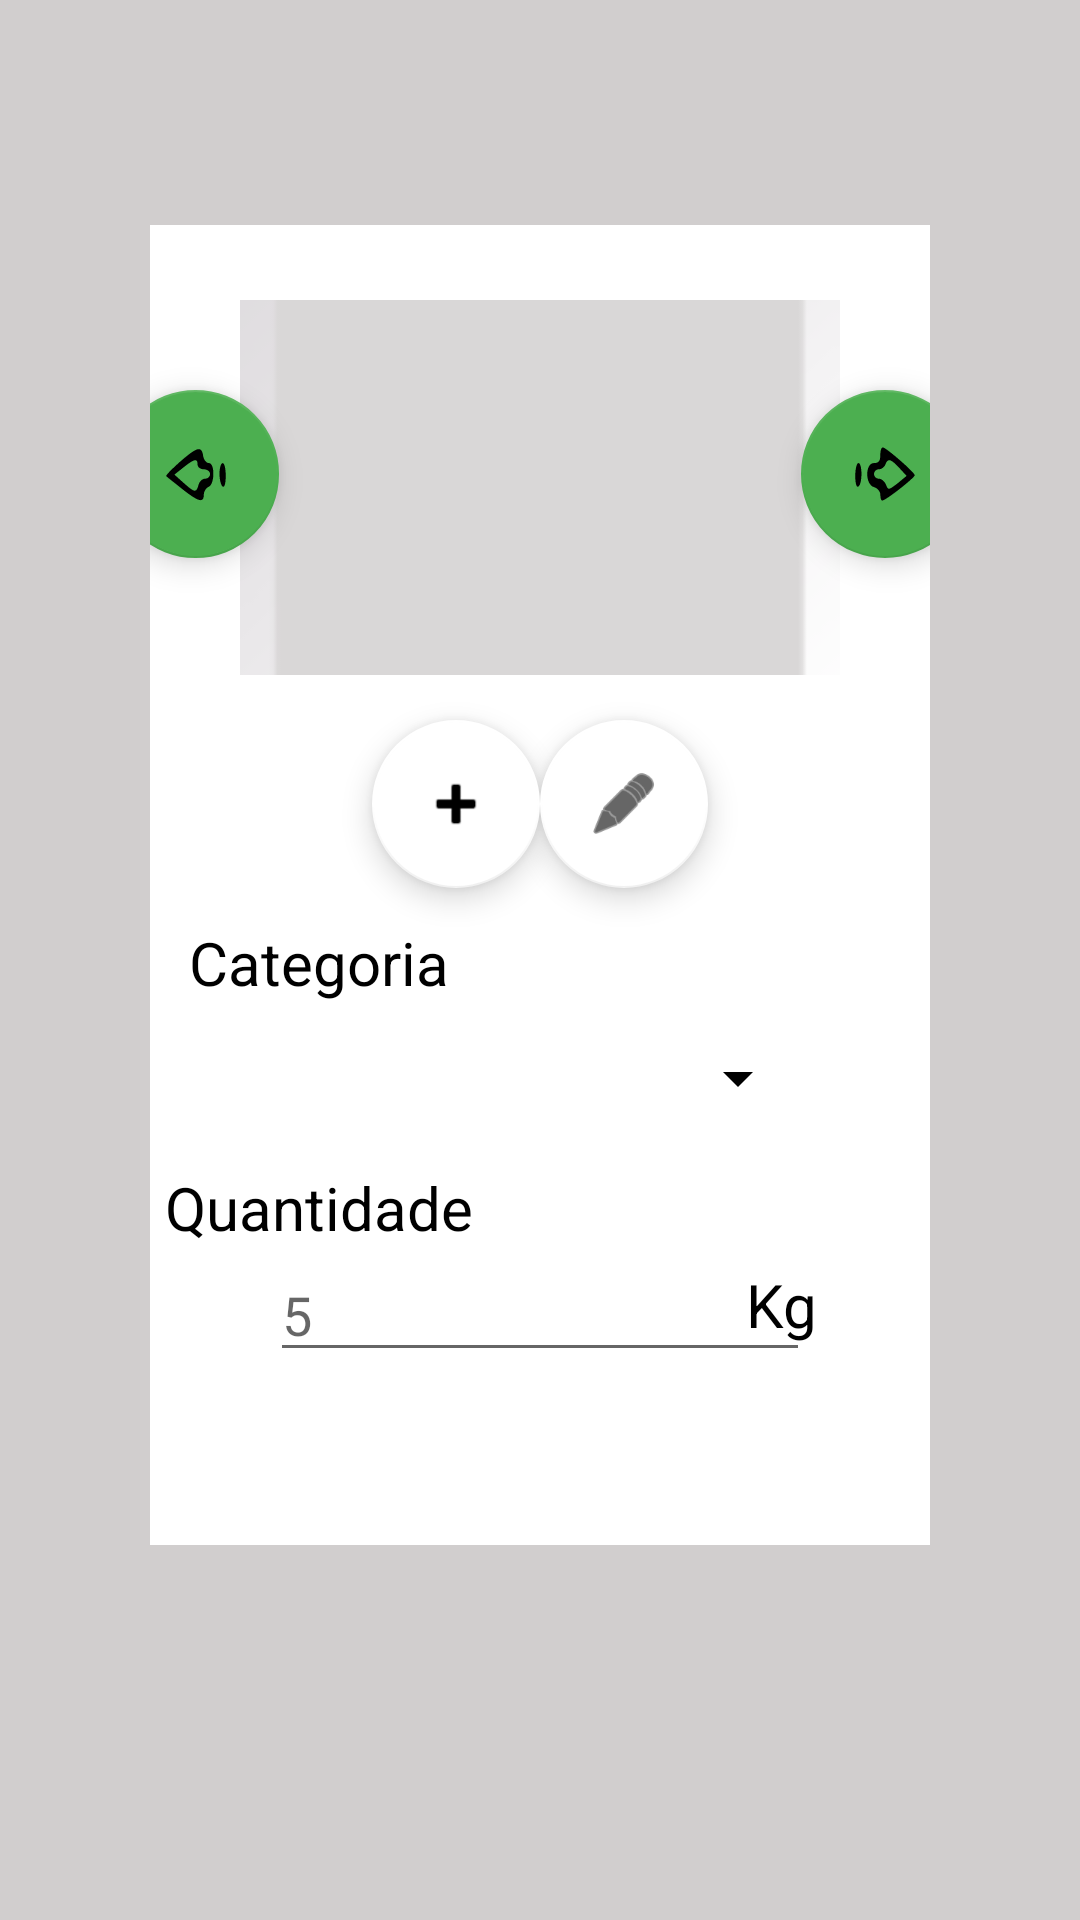

Layout XML and referenced resources for this Android screen:
<!-- AndroidManifest.xml: application theme Theme.AndroidAppTemplate -->
<!-- res/layout/doacao_template.xml -->
<?xml version="1.0" encoding="utf-8"?>
<androidx.constraintlayout.widget.ConstraintLayout xmlns:android="http://schemas.android.com/apk/res/android"
    xmlns:app="http://schemas.android.com/apk/res-auto"
    xmlns:tools="http://schemas.android.com/tools"
    android:layout_width="match_parent"
    android:layout_height="match_parent"
    android:background="#D1CECE"
    tools:context=".ui.dashboard.DashboardFragment">

        <androidx.constraintlayout.widget.ConstraintLayout
            android:id="@+id/constraintLayout"
            android:layout_width="match_parent"
            android:layout_height="match_parent"
            android:layout_marginStart="50dp"
            android:layout_marginTop="75dp"
            android:layout_marginEnd="50dp"
            android:layout_marginBottom="125dp"
            android:background="#FFFFFF"
            app:layout_constraintBottom_toBottomOf="parent"
            app:layout_constraintEnd_toEndOf="parent"
            app:layout_constraintHorizontal_bias="0.0"
            app:layout_constraintStart_toStartOf="parent"
            app:layout_constraintTop_toTopOf="parent"
            app:layout_constraintVertical_bias="1.0">

            <com.google.android.material.floatingactionbutton.FloatingActionButton
                android:id="@+id/buttonPrev"
                android:layout_width="wrap_content"
                android:layout_height="wrap_content"
                android:layout_marginTop="55dp"
                android:clickable="true"
                android:src="@drawable/arrow_big_left_line"
                app:backgroundTint="#4CAF50"
                app:layout_constraintEnd_toStartOf="@+id/imagePreview"
                app:layout_constraintStart_toStartOf="parent"
                app:layout_constraintTop_toTopOf="parent" />

            <com.google.android.material.floatingactionbutton.FloatingActionButton
                android:id="@+id/buttonNext"
                android:layout_width="wrap_content"
                android:layout_height="wrap_content"
                android:layout_marginTop="55dp"
                android:clickable="true"
                android:src="@drawable/arrow_big_right_line"
                app:backgroundTint="#4CAF50"
                app:layout_constraintEnd_toEndOf="parent"
                app:layout_constraintStart_toEndOf="@+id/imagePreview"
                app:layout_constraintTop_toTopOf="parent" />

            <TextView
                android:id="@+id/textView"
                android:layout_width="wrap_content"
                android:layout_height="wrap_content"
                android:layout_marginTop="25dp"
                android:layout_marginEnd="150dp"
                android:fontFamily="sans-serif"
                android:text="Categoria"
                android:textColor="#000000"
                android:textSize="20sp"
                app:layout_constraintBottom_toBottomOf="parent"
                app:layout_constraintEnd_toEndOf="parent"
                app:layout_constraintHorizontal_bias="0.554"
                app:layout_constraintStart_toStartOf="parent"
                app:layout_constraintTop_toTopOf="parent"
                app:layout_constraintVertical_bias="0.534" />

            <TextView
                android:id="@+id/textView2"
                android:layout_width="wrap_content"
                android:layout_height="wrap_content"
                android:layout_marginTop="60dp"
                android:layout_marginEnd="150dp"
                android:fontFamily="sans-serif"
                android:text="Quantidade"
                android:textColor="#000000"
                android:textSize="20sp"
                app:layout_constraintBottom_toBottomOf="parent"
                app:layout_constraintEnd_toEndOf="parent"
                app:layout_constraintHorizontal_bias="0.677"
                app:layout_constraintStart_toStartOf="parent"
                app:layout_constraintTop_toTopOf="parent"
                app:layout_constraintVertical_bias="0.72" />

            <ImageView
                android:id="@+id/imagePreview"
                android:layout_width="200dp"
                android:layout_height="125dp"
                android:layout_marginTop="25dp"
                android:background="#D9D7D7"
                android:contentDescription="Store Photo"
                android:scaleType="centerCrop"
                android:src="@android:drawable/gallery_thumb"
                app:layout_constraintEnd_toEndOf="parent"
                app:layout_constraintStart_toStartOf="parent"
                app:layout_constraintTop_toTopOf="parent" />

            <com.google.android.material.floatingactionbutton.FloatingActionButton
                android:id="@+id/addImageButton"
                android:layout_width="wrap_content"
                android:layout_height="wrap_content"
                android:layout_marginStart="75dp"
                android:layout_marginTop="15dp"
                android:clickable="true"
                android:scaleType="centerInside"
                android:src="@android:drawable/ic_input_add"
                app:backgroundTint="#FFFFFF"
                app:layout_constraintEnd_toStartOf="@+id/editImageButton"
                app:layout_constraintStart_toStartOf="parent"
                app:layout_constraintTop_toBottomOf="@+id/imagePreview" />

            <com.google.android.material.floatingactionbutton.FloatingActionButton
                android:id="@+id/editImageButton"
                android:layout_width="wrap_content"
                android:layout_height="wrap_content"
                android:layout_marginTop="15dp"
                android:layout_marginEnd="75dp"
                android:clickable="true"
                android:src="@android:drawable/ic_menu_edit"
                app:backgroundTint="#FFFFFF"
                app:layout_constraintEnd_toEndOf="parent"
                app:layout_constraintStart_toEndOf="@+id/addImageButton"
                app:layout_constraintTop_toBottomOf="@+id/imagePreview"
                app:rippleColor="#00000000"
                app:useCompatPadding="false" />

            <Spinner
                android:id="@+id/spinnerCategoria"
                android:layout_width="0dp"
                android:layout_height="40dp"
                android:layout_marginStart="40dp"
                android:layout_marginTop="5dp"
                android:layout_marginEnd="40dp"
                android:backgroundTint="#000000"
                android:dropDownWidth="match_parent"
                android:spinnerMode="dropdown"
                app:layout_constraintEnd_toEndOf="parent"
                app:layout_constraintHorizontal_bias="0.211"
                app:layout_constraintStart_toStartOf="parent"
                app:layout_constraintTop_toBottomOf="@+id/textView" />

            <TextView
                android:id="@+id/textView3"
                android:layout_width="wrap_content"
                android:layout_height="wrap_content"
                android:layout_marginStart="120dp"
                android:layout_marginTop="175dp"
                android:fontFamily="sans-serif"
                android:text="Kg"
                android:textColor="#000000"
                android:textSize="20sp"
                app:layout_constraintBottom_toBottomOf="parent"
                app:layout_constraintEnd_toEndOf="parent"
                app:layout_constraintHorizontal_bias="0.677"
                app:layout_constraintStart_toStartOf="parent"
                app:layout_constraintTop_toTopOf="parent"
                app:layout_constraintVertical_bias="0.72" />

            <EditText
                android:id="@+id/editQuantidade"
                android:layout_width="0dp"
                android:layout_height="wrap_content"
                android:layout_marginStart="40dp"
                android:layout_marginEnd="40dp"
                android:hint="5"
                app:layout_constraintEnd_toEndOf="parent"
                app:layout_constraintStart_toStartOf="parent"
                app:layout_constraintTop_toBottomOf="@+id/textView2" />

        </androidx.constraintlayout.widget.ConstraintLayout>

</androidx.constraintlayout.widget.ConstraintLayout>
<!-- resources referenced by this layout -->
<resources>
  <!-- drawable arrow_big_left_line (drawable) -->
  <vector xmlns:android="http://schemas.android.com/apk/res/android"
      android:width="23dp"
      android:height="23dp"
      android:viewportWidth="23"
      android:viewportHeight="23">
    <path
        android:pathData="M6.5,7.5c-2.7,2.4 -4.8,4.5 -4.5,4.7 0.3,0.3 2.6,2.1 5.1,4.1 5.2,4.1 6.9,4.6 6.9,1.8 0,-1 0.7,-2.1 1.5,-2.5 2,-0.7 2.1,-7.6 0.1,-7.6 -0.8,-0 -1.6,-1 -1.8,-2.2 -0.5,-3.4 -1.9,-3 -7.3,1.7zM12,8.5c0,0.8 0.9,1.5 2,1.5 1.1,-0 2,0.7 2,1.5 0,0.8 -0.7,1.5 -1.6,1.5 -0.9,-0 -1.8,0.9 -2.1,2 -0.7,2.6 -1.2,2.5 -4.8,-0.7l-2.9,-2.6 2.9,-2.3c3.5,-2.8 4.5,-3 4.5,-0.9z"
        android:fillColor="#000000"
        android:strokeColor="#00000000"/>
    <path
        android:pathData="M19,11.4c0,1.9 0.5,3.8 1,4.1 0.6,0.4 1,-1 1,-3.4 0,-2.3 -0.4,-4.1 -1,-4.1 -0.5,-0 -1,1.5 -1,3.4z"
        android:fillColor="#000000"
        android:strokeColor="#00000000"/>
  </vector>
  <!-- drawable arrow_big_right_line (drawable) -->
  <vector xmlns:android="http://schemas.android.com/apk/res/android"
      android:width="23dp"
      android:height="23dp"
      android:viewportWidth="23"
      android:viewportHeight="23">
    <path
        android:pathData="M10,5.5c0,1.8 -0.5,2.5 -2,2.5 -2.9,-0 -2.9,6.9 0,7.7 1.1,0.3 2,1.4 2,2.4 0,1.1 0.3,1.9 0.6,1.9 1.1,-0 10.4,-7.3 10.4,-8.1 0,-0.9 -9.2,-8.9 -10.2,-8.9 -0.5,-0 -0.8,1.1 -0.8,2.5zM16,9.5l2.4,2.6 -2.9,2.4c-2.9,2.2 -3,2.2 -3.7,0.4 -0.4,-1 -1.4,-1.9 -2.3,-1.9 -0.8,-0 -1.5,-0.7 -1.5,-1.5 0,-0.8 0.7,-1.5 1.5,-1.5 0.9,-0 1.8,-0.7 2.1,-1.5 0.8,-2.1 1.7,-1.9 4.4,1z"
        android:fillColor="#000000"
        android:strokeColor="#00000000"/>
    <path
        android:pathData="M2,12.1c0,2.4 0.4,3.8 1,3.4 1.3,-0.8 1.3,-7.5 0,-7.5 -0.5,-0 -1,1.8 -1,4.1z"
        android:fillColor="#000000"
        android:strokeColor="#00000000"/>
  </vector>
  <style name="Theme.AndroidAppTemplate" parent="Theme.MaterialComponents.Light.NoActionBar">
  
          
          <item name="colorPrimary">@color/purple_500</item>
          <item name="colorPrimaryVariant">@color/purple_700</item>
          <item name="colorOnPrimary">@color/white</item>
  
          
          <item name="colorSecondary">@color/teal_200</item>
          <item name="colorSecondaryVariant">@color/teal_700</item>
          <item name="colorOnSecondary">@color/black</item>
  
          
          <item name="android:statusBarColor">?attr/colorPrimaryVariant</item>
  
      </style>
  <color name="purple_500">#a254CC</color>
  <color name="purple_700">#7717AB</color>
  <color name="white">#FFFFFFFF</color>
  <color name="teal_200">#FF03DAC5</color>
  <color name="teal_700">#FF018786</color>
  <color name="black">#FF000000</color>
</resources>
